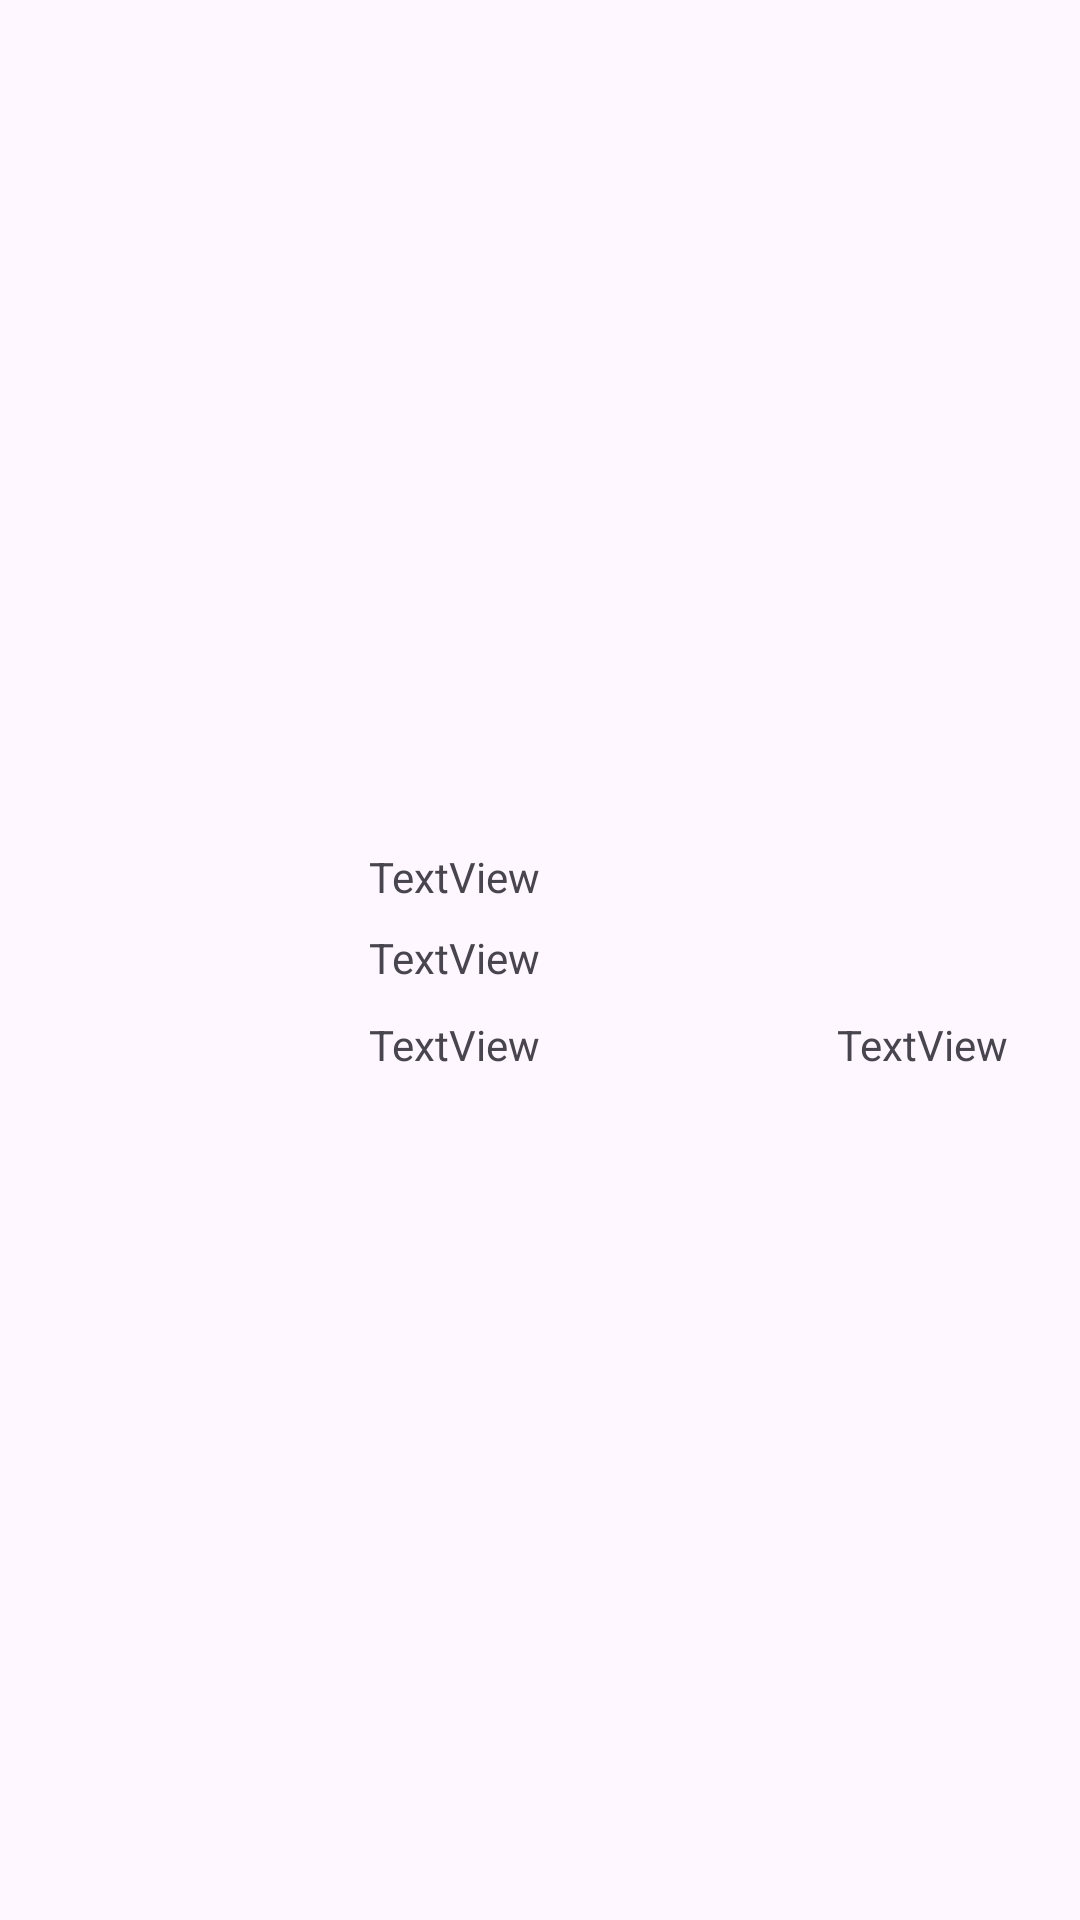

Write the Android layout XML for this screen, with the resource values it uses.
<!-- AndroidManifest.xml: application theme Theme.OnboardingApp -->
<!-- res/layout/library_item_list_layout.xml -->
<?xml version="1.0" encoding="utf-8"?>
<androidx.constraintlayout.widget.ConstraintLayout xmlns:android="http://schemas.android.com/apk/res/android"
    xmlns:app="http://schemas.android.com/apk/res-auto"
    xmlns:tools="http://schemas.android.com/tools"
    android:layout_width="match_parent"
    android:layout_height="wrap_content">

    <ImageView
        android:id="@+id/libraryItemIv"
        android:layout_width="75dp"
        android:layout_height="75dp"
        android:layout_marginStart="24dp"
        android:layout_marginTop="24dp"
        android:layout_marginBottom="24dp"
        app:layout_constraintBottom_toBottomOf="@id/divider"
        app:layout_constraintStart_toStartOf="parent"
        app:layout_constraintTop_toTopOf="parent"
        tools:srcCompat="@tools:sample/avatars" />

    <TextView
        android:id="@+id/libraryItemTv"
        android:layout_width="0dp"
        android:layout_height="wrap_content"
        android:layout_marginStart="24dp"
        android:layout_marginEnd="24dp"
        android:maxLines="2"
        android:text="TextView"
        app:layout_constraintEnd_toEndOf="parent"
        app:layout_constraintStart_toEndOf="@+id/libraryItemIv"
        app:layout_constraintTop_toTopOf="@+id/libraryItemIv" />

    <TextView
        android:id="@+id/descriptionTv"
        android:layout_width="0dp"
        android:layout_height="0dp"
        android:layout_marginTop="8dp"
        android:layout_marginBottom="8dp"
        android:maxLines="4"
        android:text="TextView"
        app:layout_constraintBottom_toTopOf="@+id/authorTv"
        app:layout_constraintEnd_toEndOf="@+id/libraryItemTv"
        app:layout_constraintStart_toStartOf="@+id/libraryItemTv"
        app:layout_constraintTop_toBottomOf="@+id/libraryItemTv" />

    <TextView
        android:id="@+id/authorTv"
        android:layout_width="0dp"
        android:layout_height="wrap_content"
        android:maxLines="1"
        android:text="TextView"
        app:layout_constraintBottom_toBottomOf="@+id/libraryItemIv"
        app:layout_constraintEnd_toStartOf="@+id/genreTv"
        app:layout_constraintStart_toStartOf="@+id/descriptionTv" />

    <TextView
        android:id="@+id/genreTv"
        android:layout_width="wrap_content"
        android:layout_height="wrap_content"
        android:layout_marginStart="8dp"
        android:layout_marginTop="8dp"
        android:maxLines="1"
        android:text="TextView"
        app:layout_constraintBottom_toBottomOf="@+id/libraryItemIv"
        app:layout_constraintEnd_toEndOf="@+id/libraryItemTv"
        app:layout_constraintStart_toEndOf="@+id/authorTv"
        app:layout_constraintTop_toBottomOf="@+id/descriptionTv" />

    <View
        android:id="@+id/divider"
        android:layout_width="0dp"
        android:layout_height="1dp"
        android:visibility="gone"
        android:background="?android:attr/listDivider"
        app:layout_constraintBottom_toBottomOf="parent"
        app:layout_constraintEnd_toEndOf="parent"
        app:layout_constraintStart_toStartOf="parent" />
</androidx.constraintlayout.widget.ConstraintLayout>
<!-- resources referenced by this layout -->
<resources>
  <style name="Theme.OnboardingApp" parent="Base.Theme.OnboardingApp" />
  <style name="Base.Theme.OnboardingApp" parent="Theme.Material3.DayNight.NoActionBar">
          
          
      </style>
</resources>
